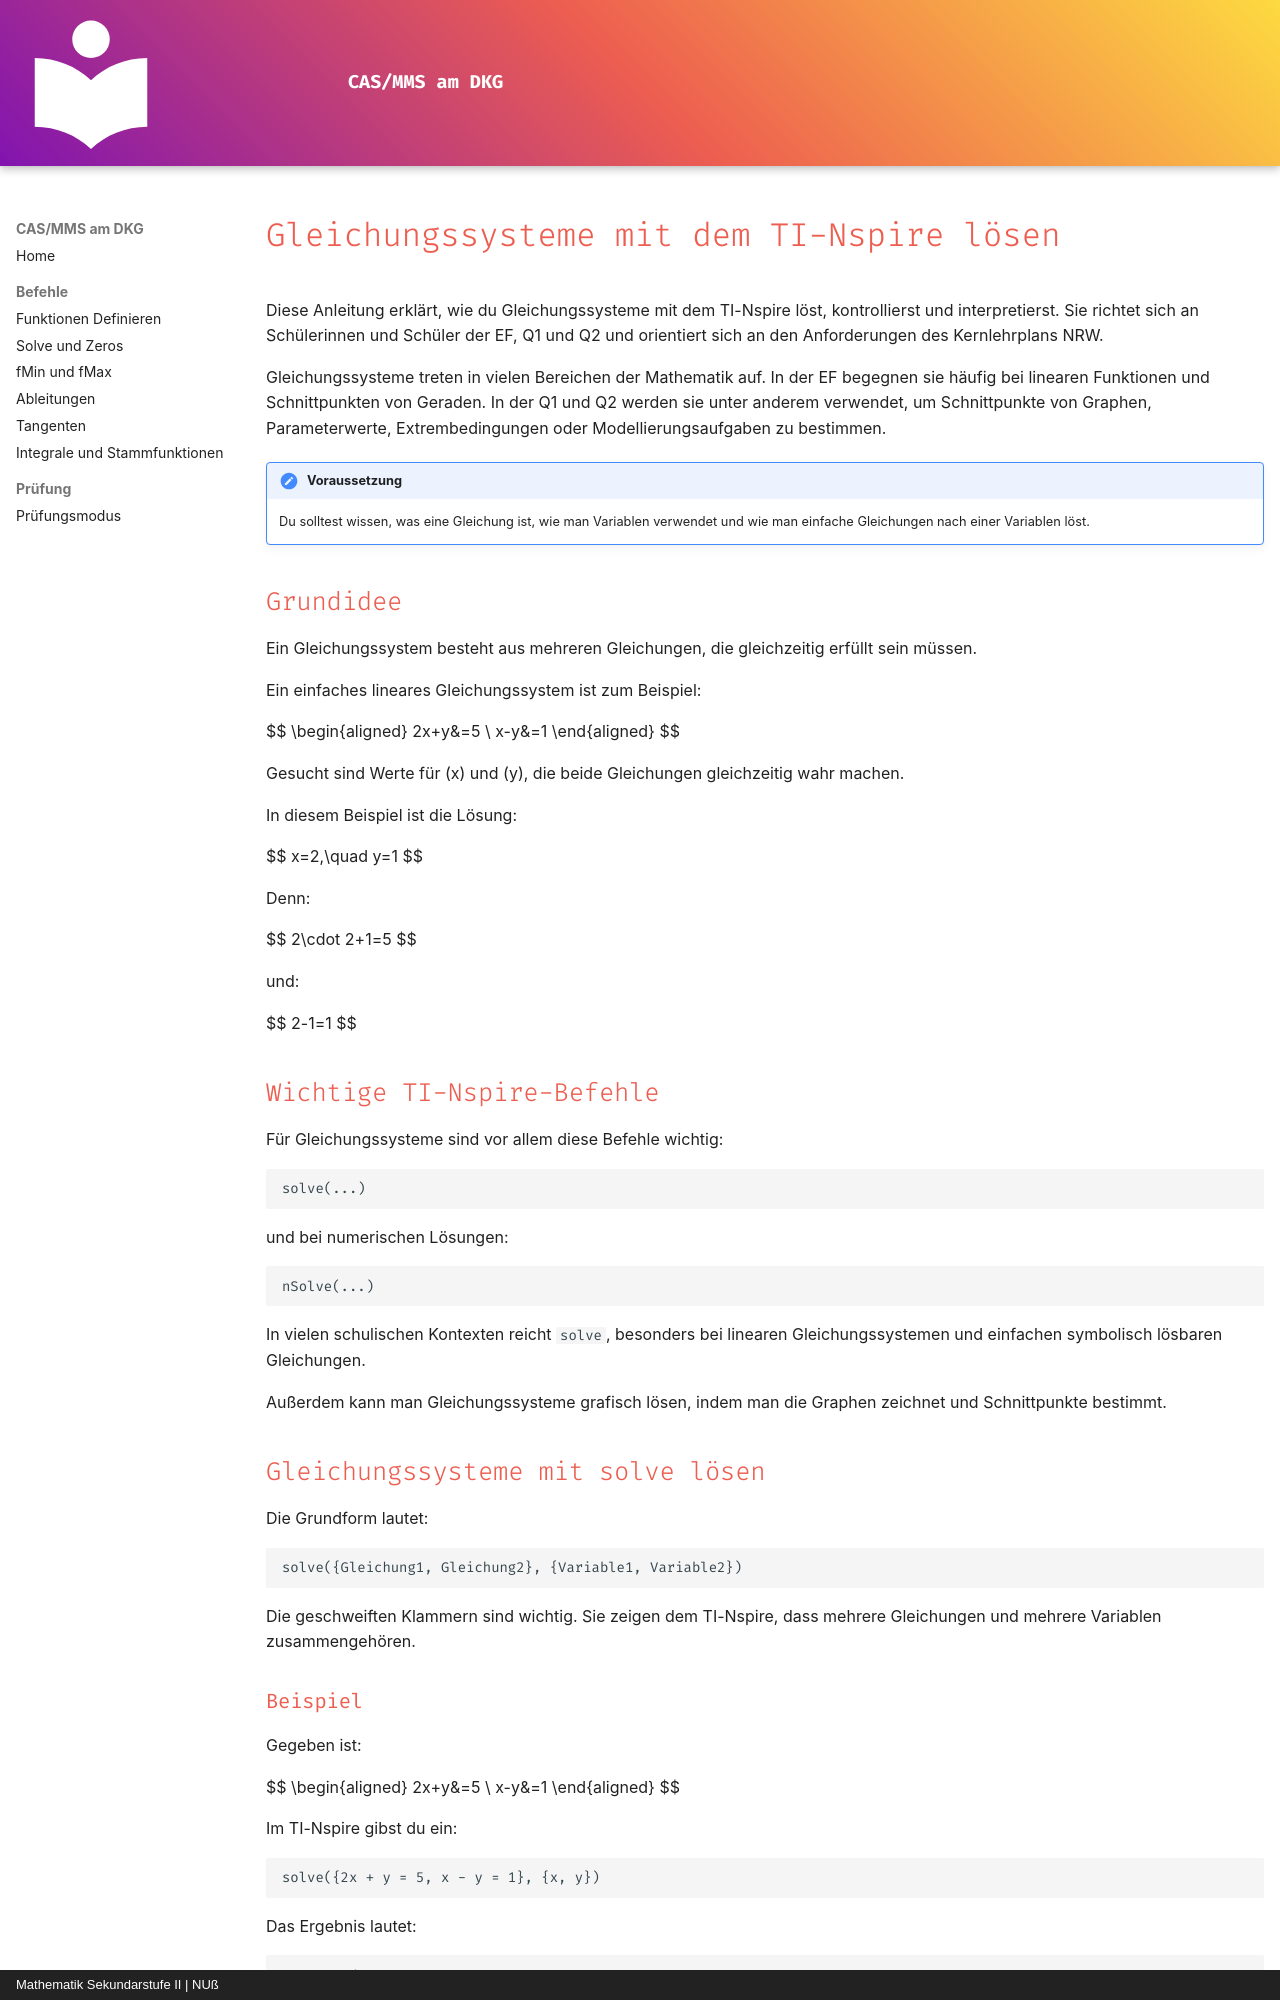

repository: HerrNussbaum/CAS-DKG · page: befehle/gleichungssysteme/index.html · generator: mkdocs · copyright: Mathematik Sekundarstufe II | NUß

# Gleichungssysteme mit dem TI-Nspire lösen

Diese Anleitung erklärt, wie du Gleichungssysteme mit dem TI-Nspire löst, kontrollierst und interpretierst. Sie richtet sich an Schülerinnen und Schüler der EF, Q1 und Q2 und orientiert sich an den Anforderungen des Kernlehrplans NRW.

Gleichungssysteme treten in vielen Bereichen der Mathematik auf. In der EF begegnen sie häufig bei linearen Funktionen und Schnittpunkten von Geraden. In der Q1 und Q2 werden sie unter anderem verwendet, um Schnittpunkte von Graphen, Parameterwerte, Extrembedingungen oder Modellierungsaufgaben zu bestimmen.

!!! Voraussetzung

    Du solltest wissen, was eine Gleichung ist, wie man Variablen verwendet und wie man einfache Gleichungen nach einer Variablen löst.

## Grundidee

Ein Gleichungssystem besteht aus mehreren Gleichungen, die gleichzeitig erfüllt sein müssen.

Ein einfaches lineares Gleichungssystem ist zum Beispiel:

$$
\begin{aligned}
2x+y&=5 \\
x-y&=1
\end{aligned}
$$

Gesucht sind Werte für \(x\) und \(y\), die beide Gleichungen gleichzeitig wahr machen.

In diesem Beispiel ist die Lösung:

$$
x=2,\quad y=1
$$

Denn:

$$
2\cdot 2+1=5
$$

und:

$$
2-1=1
$$

## Wichtige TI-Nspire-Befehle

Für Gleichungssysteme sind vor allem diese Befehle wichtig:

```text
solve(...)
```

und bei numerischen Lösungen:

```text
nSolve(...)
```

In vielen schulischen Kontexten reicht `solve`, besonders bei linearen Gleichungssystemen und einfachen symbolisch lösbaren Gleichungen.

Außerdem kann man Gleichungssysteme grafisch lösen, indem man die Graphen zeichnet und Schnittpunkte bestimmt.

## Gleichungssysteme mit solve lösen

Die Grundform lautet:

```text
solve({Gleichung1, Gleichung2}, {Variable1, Variable2})
```

Die geschweiften Klammern sind wichtig. Sie zeigen dem TI-Nspire, dass mehrere Gleichungen und mehrere Variablen zusammengehören.
